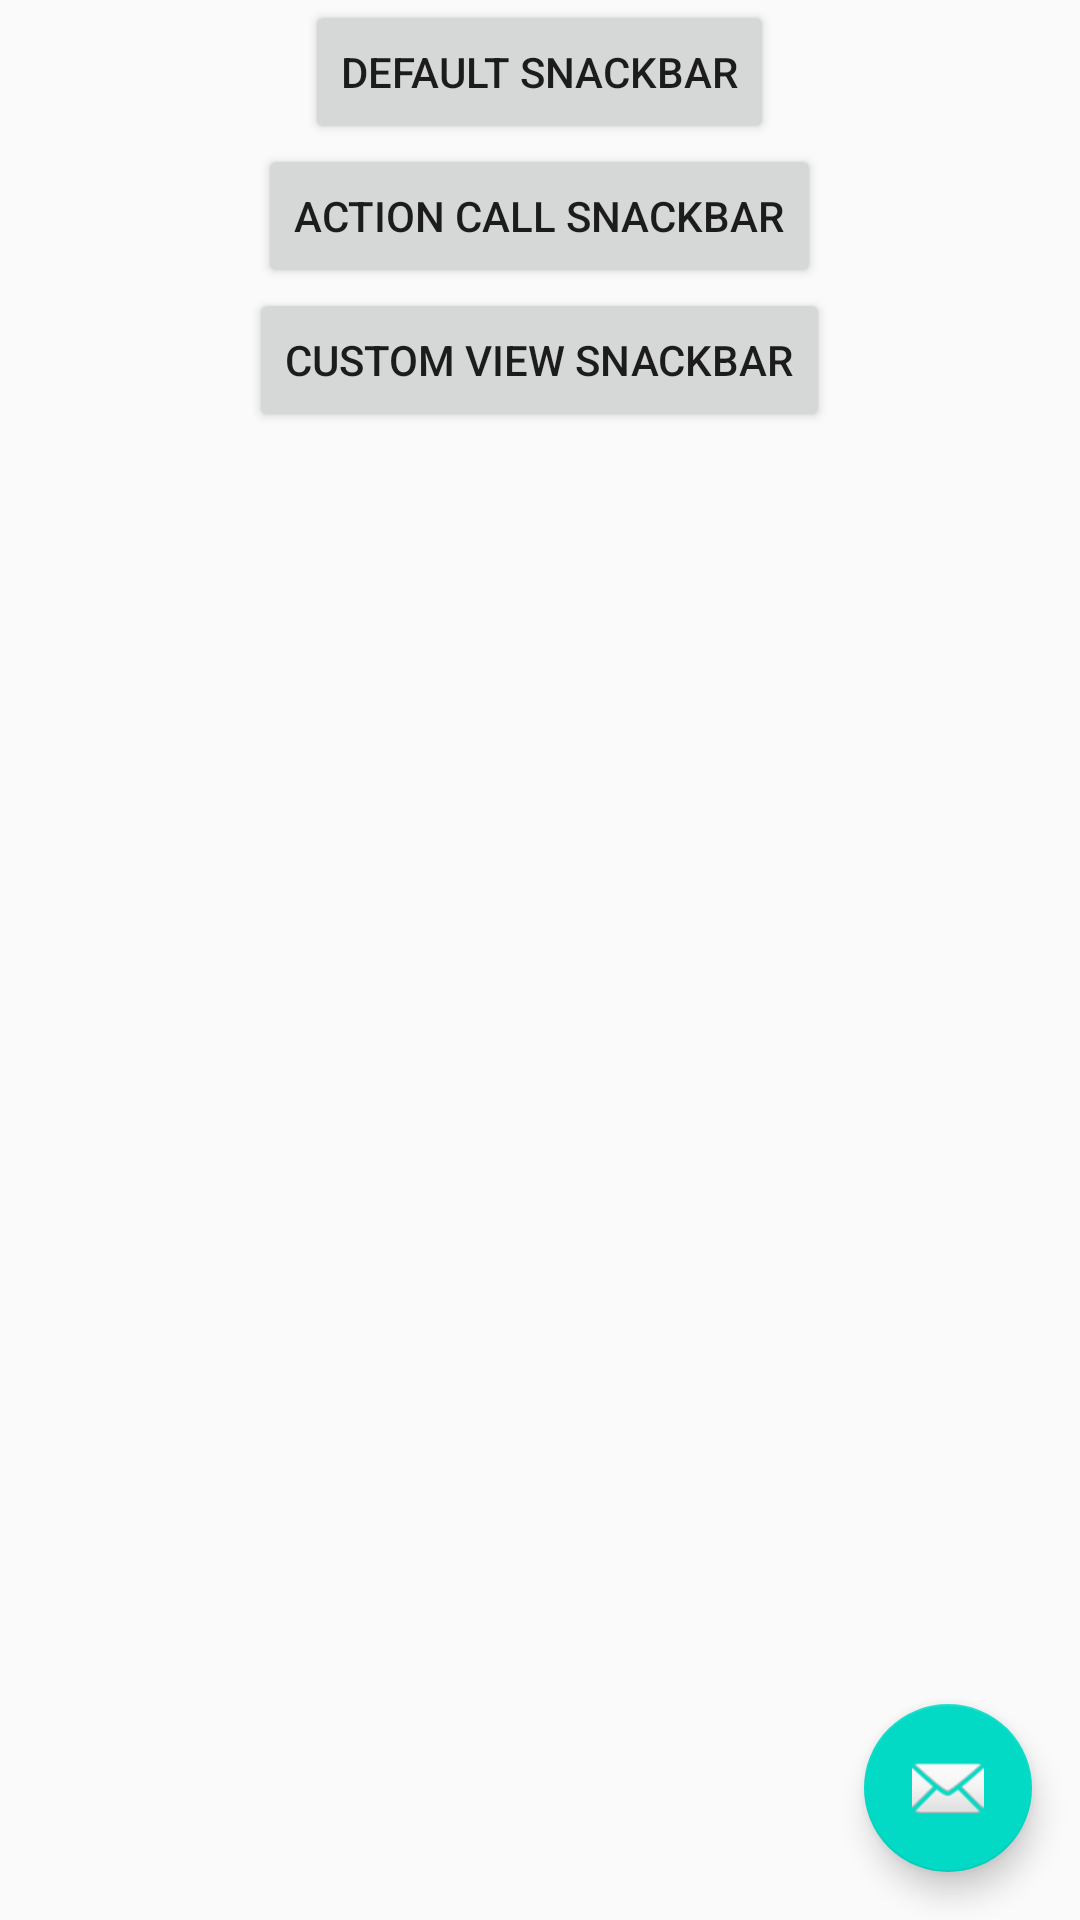

Produce the Android XML layout that renders to this screen, including the resource entries it uses.
<!-- AndroidManifest.xml: application theme AppTheme -->
<!-- res/layout/activity_fab.xml -->
<?xml version="1.0" encoding="utf-8"?>

<android.support.design.widget.CoordinatorLayout xmlns:android="http://schemas.android.com/apk/res/android"
    xmlns:app="http://schemas.android.com/apk/res-auto"
    xmlns:tools="http://schemas.android.com/tools"
    android:layout_width="match_parent"
    android:id="@+id/cordinator"
    android:layout_height="match_parent"
    tools:context="learn.tutorial.UI.FAB">
    
        
        
        

        
            
            
            
            
            

    

    <include
        android:id="@+id/layoutSnackBar"
        layout="@layout/snackbar_content" />

    <android.support.design.widget.FloatingActionButton
        android:id="@+id/fabSnack"
        android:layout_width="wrap_content"
        android:layout_height="wrap_content"
        android:layout_gravity="bottom|end"
        android:layout_margin="16dp"
        android:src="@android:drawable/ic_dialog_email" />

</android.support.design.widget.CoordinatorLayout>
<!-- res/layout/snackbar_content.xml (included above) -->
<?xml version="1.0" encoding="utf-8"?>

<RelativeLayout xmlns:android="http://schemas.android.com/apk/res/android"
    xmlns:app="http://schemas.android.com/apk/res-auto"
    xmlns:tools="http://schemas.android.com/tools"
    android:layout_width="match_parent"
    android:layout_height="match_parent"
    app:layout_behavior="@string/appbar_scrolling_view_behavior"
    tools:context=".ui.SnackBarFabActivity"
    tools:showIn="@layout/activity_snack_bar_fab">

    <Button
        android:layout_width="wrap_content"
        android:layout_height="wrap_content"
        android:text="DEFAULT SNACKBAR"
        android:id="@+id/btnSB1"
        android:layout_alignParentTop="true"
        android:layout_centerHorizontal="true" />

    <Button
        android:layout_width="wrap_content"
        android:layout_height="wrap_content"
        android:text="ACTION CALL SNACKBAR"
        android:id="@+id/btnSB2"
        android:layout_below="@id/btnSB1"
        android:layout_centerHorizontal="true" />

    <Button
        android:layout_width="wrap_content"
        android:layout_height="wrap_content"
        android:text="CUSTOM VIEW SNACKBAR"
        android:id="@+id/btnSB3"
        android:layout_below="@id/btnSB2"
        android:layout_centerHorizontal="true" />
</RelativeLayout>
<!-- resources referenced by this layout -->
<resources>
  <style name="AppTheme.AppBarOverlay" parent="ThemeOverlay.AppCompat.Dark.ActionBar">
          <item name="android:textColorPrimary">@color/colorPrimary</item>
          <item name="android:textColorSecondary">@color/colorPrimaryDark</item>
      </style>
  <style name="AppTheme" parent="Theme.AppCompat.Light.DarkActionBar">
          
          <item name="colorPrimary">@color/colorPrimary</item>
          <item name="colorPrimaryDark">@color/colorPrimaryDark</item>
          <item name="colorAccent">@color/colorAccent</item>
  
      </style>
  <!-- not gathered from this repository: default colours our renderer supplied (Android Studio template values) -->
  <color name="colorPrimary">#FF6200EE</color>
  <color name="colorPrimaryDark">#FF3700B3</color>
  <color name="colorAccent">#FF03DAC5</color>
</resources>
